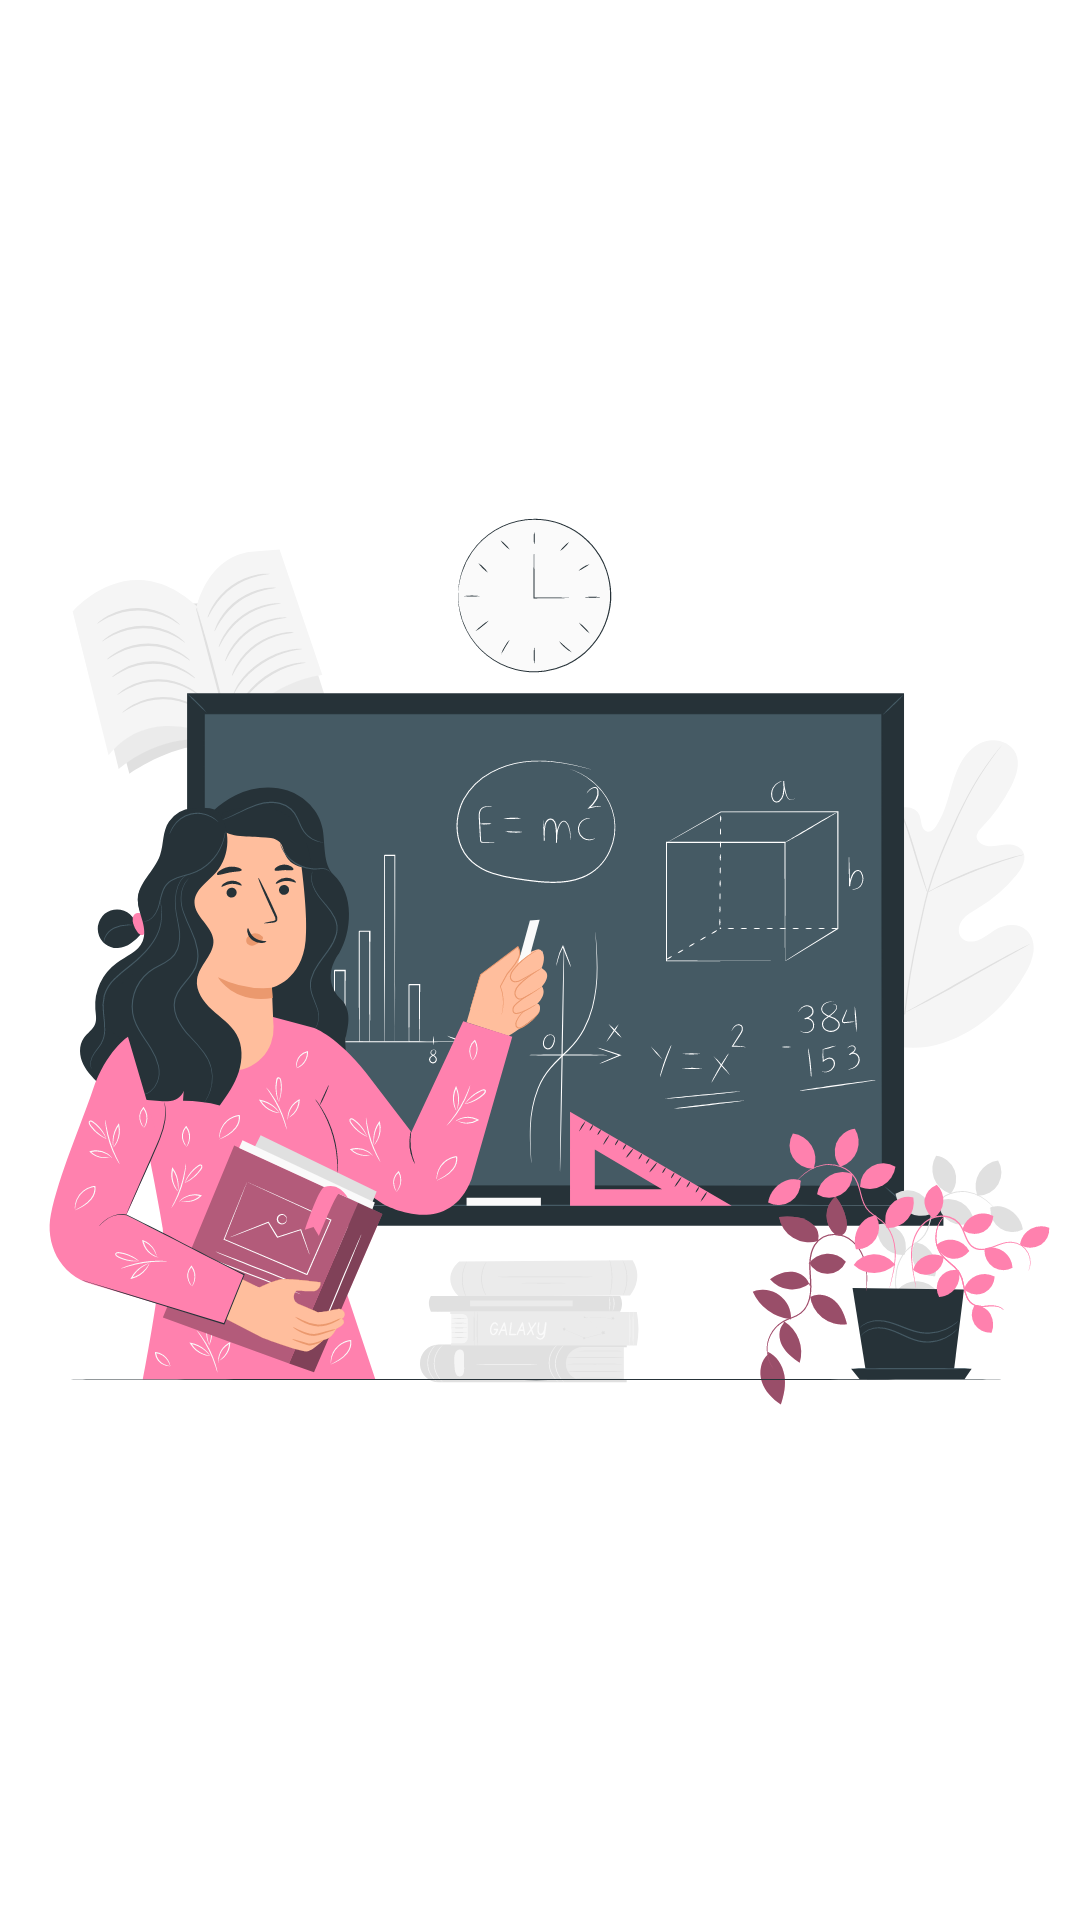

Reconstruct the res/layout file that produces this screen, plus the resources it refers to.
<!-- AndroidManifest.xml: application theme Theme.LoginUI -->
<!-- res/layout/activity_splash_screen.xml -->
<?xml version="1.0" encoding="utf-8"?>
<androidx.constraintlayout.widget.ConstraintLayout xmlns:android="http://schemas.android.com/apk/res/android"
    xmlns:app="http://schemas.android.com/apk/res-auto"
    xmlns:tools="http://schemas.android.com/tools"
    android:layout_width="match_parent"
    android:layout_height="match_parent"
    tools:context=".SplashScreenActivity">

    <ImageView
        android:id="@+id/imageView4"
        android:layout_width="wrap_content"
        android:layout_height="wrap_content"
        app:layout_constraintBottom_toBottomOf="parent"
        app:layout_constraintEnd_toEndOf="parent"
        app:layout_constraintStart_toStartOf="parent"
        app:layout_constraintTop_toTopOf="parent"
        app:srcCompat="@drawable/ic_teacher_pana" />
</androidx.constraintlayout.widget.ConstraintLayout>
<!-- resources referenced by this layout -->
<resources>
  <!-- drawable ic_teacher_pana: vector/xml drawable (drawable, 120496 chars, omitted) -->
  <style name="Theme.LoginUI" parent="Theme.MaterialComponents.DayNight.NoActionBar">
          
          <item name="colorPrimary">@color/primary_light</item>
          <item name="colorPrimaryVariant">@color/purple_700</item>
          <item name="colorOnPrimary">@color/white</item>
          
          <item name="colorSecondary">@color/teal_200</item>
          <item name="colorSecondaryVariant">@color/teal_700</item>
          <item name="colorOnSecondary">@color/black</item>
          
          <item name="android:statusBarColor" tools:targetApi="l">@color/primary_night</item>
          
      </style>
  <color name="primary_light">#fa5788</color>
  <color name="purple_700">#FF3700B3</color>
  <color name="white">#FFFFFFFF</color>
  <color name="teal_200">#FF03DAC5</color>
  <color name="teal_700">#FF018786</color>
  <color name="black">#FF000000</color>
  <color name="primary_night">#8c0032</color>
</resources>
